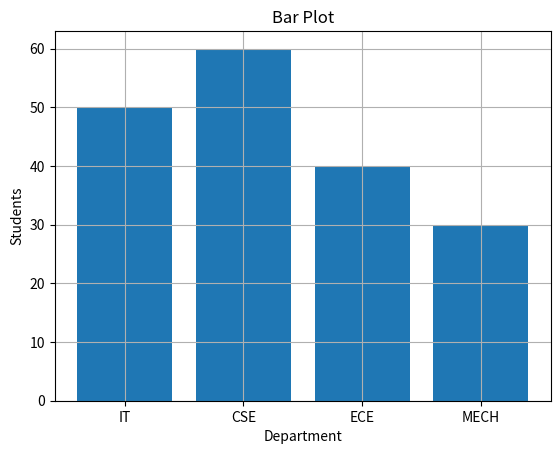

Generate this figure with matplotlib:
import pandas as pd
import matplotlib.pyplot as plt

# Dataset
data = {
    "Department": ["IT", "CSE", "ECE", "MECH"],
    "Students": [50, 60, 40, 30]
}

df = pd.DataFrame(data)

# Bar plot
plt.bar(
    df["Department"],
    df["Students"]
)

# Labels
plt.xlabel("Department")

plt.ylabel("Students")

plt.title("Bar Plot")

plt.grid()

plt.show()
